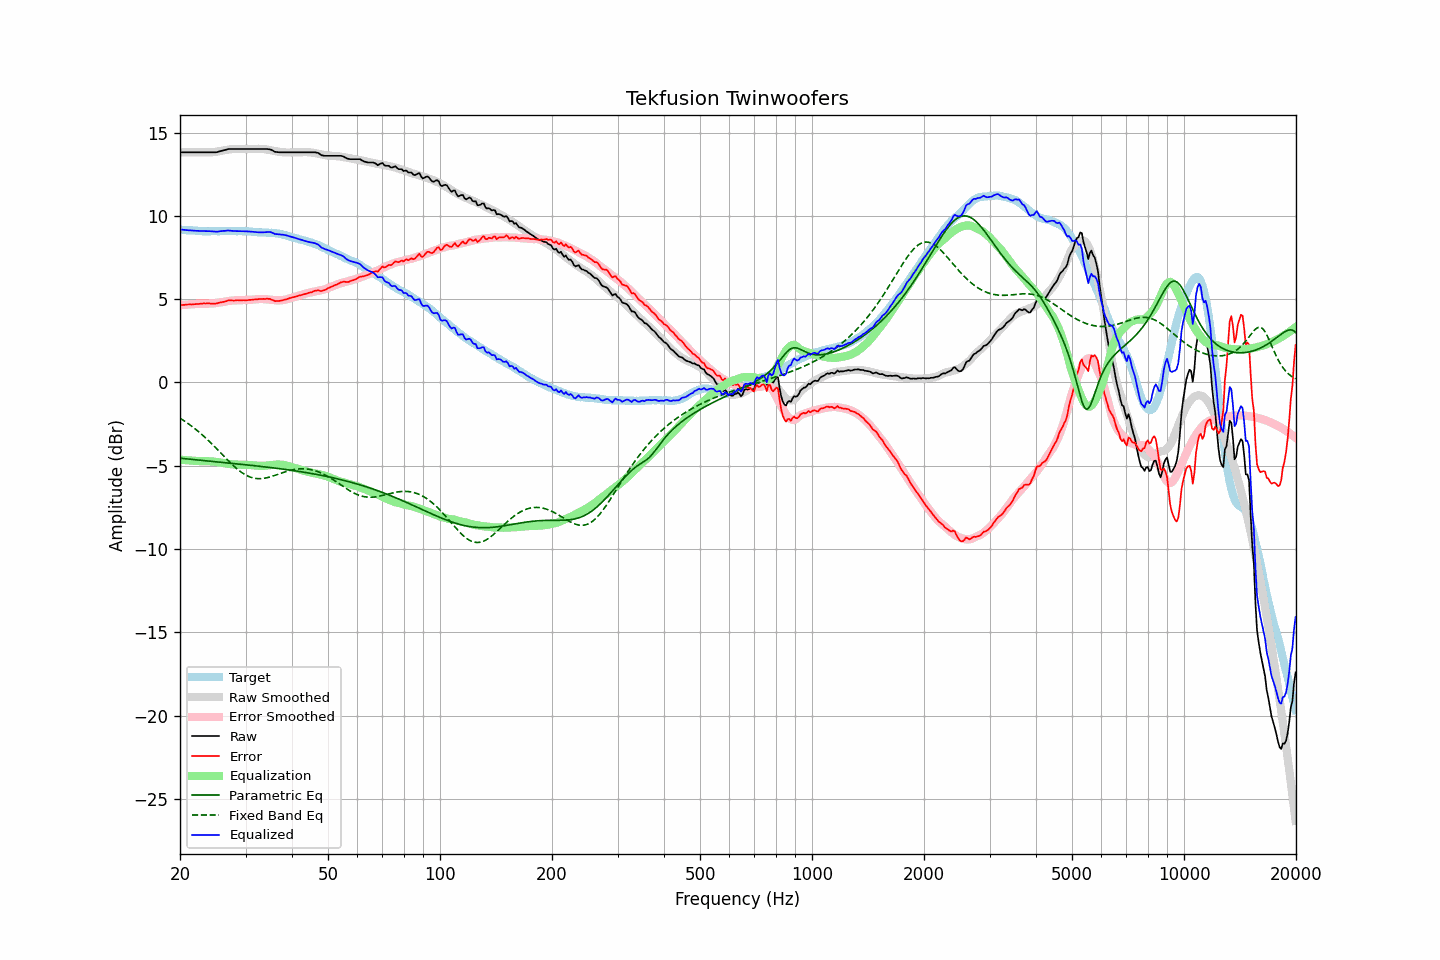

The table this chart was drawn from, first rows:
frequency, raw, error, smoothed, error_smoothed, equalization, parametric_eq, fixed_band_eq, equalized_raw, equalized_smoothed, target
20.00, 13.82, 4.64, 13.82, 4.63, -4.63, -4.55, -2.15, 9.18, 9.18, 9.18
20.20, 13.82, 4.65, 13.82, 4.64, -4.64, -4.56, -2.21, 9.17, 9.17, 9.17
20.40, 13.82, 4.66, 13.82, 4.65, -4.65, -4.57, -2.27, 9.16, 9.16, 9.16
20.61, 13.82, 4.66, 13.82, 4.66, -4.66, -4.58, -2.33, 9.16, 9.16, 9.16
20.81, 13.82, 4.68, 13.82, 4.67, -4.67, -4.59, -2.40, 9.15, 9.15, 9.14
21.02, 13.82, 4.68, 13.82, 4.68, -4.68, -4.60, -2.47, 9.14, 9.14, 9.14
21.23, 13.82, 4.69, 13.82, 4.69, -4.69, -4.61, -2.54, 9.13, 9.13, 9.13
21.44, 13.82, 4.68, 13.82, 4.69, -4.69, -4.62, -2.61, 9.12, 9.12, 9.14
21.66, 13.82, 4.69, 13.82, 4.70, -4.70, -4.63, -2.68, 9.12, 9.12, 9.13
21.87, 13.82, 4.70, 13.82, 4.71, -4.71, -4.64, -2.76, 9.11, 9.11, 9.12
22.09, 13.82, 4.71, 13.82, 4.71, -4.71, -4.65, -2.83, 9.11, 9.11, 9.11
22.31, 13.82, 4.71, 13.82, 4.72, -4.72, -4.66, -2.91, 9.10, 9.10, 9.11
22.54, 13.82, 4.72, 13.82, 4.72, -4.72, -4.67, -2.99, 9.10, 9.10, 9.10
22.76, 13.82, 4.73, 13.82, 4.72, -4.72, -4.68, -3.08, 9.09, 9.09, 9.09
22.99, 13.82, 4.74, 13.81, 4.72, -4.72, -4.69, -3.16, 9.09, 9.09, 9.08
23.22, 13.82, 4.75, 13.81, 4.73, -4.73, -4.70, -3.25, 9.09, 9.09, 9.07
23.45, 13.82, 4.74, 13.81, 4.73, -4.73, -4.71, -3.34, 9.09, 9.08, 9.08
23.69, 13.82, 4.75, 13.81, 4.73, -4.73, -4.71, -3.43, 9.09, 9.08, 9.07
23.92, 13.82, 4.75, 13.81, 4.73, -4.73, -4.72, -3.52, 9.08, 9.08, 9.07
24.16, 13.82, 4.74, 13.82, 4.74, -4.74, -4.73, -3.61, 9.08, 9.08, 9.08
24.40, 13.82, 4.73, 13.82, 4.74, -4.74, -4.74, -3.71, 9.07, 9.08, 9.09
24.65, 13.82, 4.73, 13.83, 4.75, -4.75, -4.75, -3.81, 9.07, 9.08, 9.09
24.89, 13.82, 4.73, 13.84, 4.76, -4.76, -4.76, -3.90, 9.05, 9.08, 9.09
25.14, 13.83, 4.75, 13.86, 4.78, -4.78, -4.77, -4.00, 9.05, 9.08, 9.08
25.39, 13.86, 4.78, 13.88, 4.79, -4.79, -4.78, -4.10, 9.07, 9.09, 9.08
25.65, 13.89, 4.81, 13.89, 4.80, -4.80, -4.79, -4.20, 9.08, 9.09, 9.08
25.91, 13.91, 4.82, 13.91, 4.82, -4.82, -4.80, -4.30, 9.09, 9.09, 9.09
26.16, 13.94, 4.84, 13.93, 4.84, -4.84, -4.81, -4.40, 9.10, 9.09, 9.10
26.43, 13.96, 4.86, 13.95, 4.86, -4.86, -4.82, -4.50, 9.10, 9.09, 9.10
26.69, 13.99, 4.89, 13.97, 4.87, -4.87, -4.83, -4.60, 9.12, 9.09, 9.10
26.96, 14.02, 4.93, 13.98, 4.89, -4.89, -4.84, -4.70, 9.13, 9.09, 9.09
27.23, 14.02, 4.93, 14.00, 4.90, -4.90, -4.85, -4.79, 9.11, 9.09, 9.09
27.50, 14.02, 4.93, 14.01, 4.91, -4.91, -4.86, -4.89, 9.10, 9.09, 9.09
27.77, 14.02, 4.92, 14.02, 4.92, -4.92, -4.87, -4.98, 9.09, 9.09, 9.10
28.05, 14.02, 4.92, 14.02, 4.93, -4.93, -4.88, -5.07, 9.09, 9.09, 9.10
28.33, 14.02, 4.94, 14.02, 4.93, -4.93, -4.89, -5.15, 9.09, 9.09, 9.08
28.62, 14.02, 4.94, 14.03, 4.93, -4.93, -4.90, -5.23, 9.08, 9.09, 9.08
28.90, 14.02, 4.93, 14.03, 4.94, -4.94, -4.91, -5.31, 9.08, 9.09, 9.09
29.19, 14.02, 4.93, 14.02, 4.94, -4.94, -4.91, -5.38, 9.08, 9.09, 9.09
29.48, 14.02, 4.94, 14.02, 4.94, -4.94, -4.92, -5.45, 9.08, 9.08, 9.08
29.78, 14.02, 4.94, 14.02, 4.94, -4.94, -4.93, -5.51, 9.08, 9.08, 9.08
30.08, 14.02, 4.93, 14.02, 4.94, -4.94, -4.94, -5.57, 9.07, 9.07, 9.09
30.38, 14.02, 4.94, 14.02, 4.95, -4.95, -4.96, -5.61, 9.07, 9.07, 9.08
30.68, 14.02, 4.96, 14.02, 4.96, -4.96, -4.97, -5.66, 9.06, 9.06, 9.06
30.99, 14.02, 4.96, 14.02, 4.96, -4.96, -4.98, -5.69, 9.06, 9.06, 9.06
31.30, 14.02, 4.97, 14.02, 4.97, -4.97, -4.99, -5.72, 9.05, 9.05, 9.05
31.61, 14.02, 4.98, 14.02, 4.98, -4.98, -5.00, -5.75, 9.04, 9.04, 9.04
31.93, 14.02, 4.99, 14.02, 4.99, -4.99, -5.01, -5.76, 9.03, 9.04, 9.03
32.24, 14.02, 4.99, 14.03, 5.00, -5.00, -5.02, -5.78, 9.02, 9.03, 9.03
32.57, 14.02, 5.01, 14.03, 5.01, -5.01, -5.03, -5.78, 9.01, 9.02, 9.01
32.89, 14.02, 5.01, 14.03, 5.01, -5.01, -5.04, -5.78, 9.01, 9.02, 9.01
33.22, 14.02, 5.01, 14.02, 5.01, -5.01, -5.05, -5.77, 9.01, 9.01, 9.01
33.55, 14.02, 5.02, 14.01, 5.01, -5.01, -5.06, -5.76, 9.01, 9.01, 9.00
33.89, 14.02, 5.01, 14.00, 5.00, -5.00, -5.07, -5.75, 9.02, 9.00, 9.01
34.23, 14.02, 5.03, 13.99, 4.99, -4.99, -5.08, -5.73, 9.03, 9.00, 8.99
34.57, 14.01, 5.02, 13.97, 4.98, -4.98, -5.09, -5.70, 9.03, 8.99, 8.99
34.92, 14.00, 5.02, 13.95, 4.97, -4.97, -5.11, -5.67, 9.03, 8.99, 8.98
35.27, 13.96, 4.97, 13.93, 4.95, -4.95, -5.12, -5.65, 9.00, 8.98, 8.99
35.62, 13.91, 4.94, 13.91, 4.94, -4.94, -5.13, -5.61, 8.96, 8.97, 8.97
35.97, 13.85, 4.88, 13.89, 4.94, -4.94, -5.14, -5.58, 8.91, 8.96, 8.97
... 635 more rows
